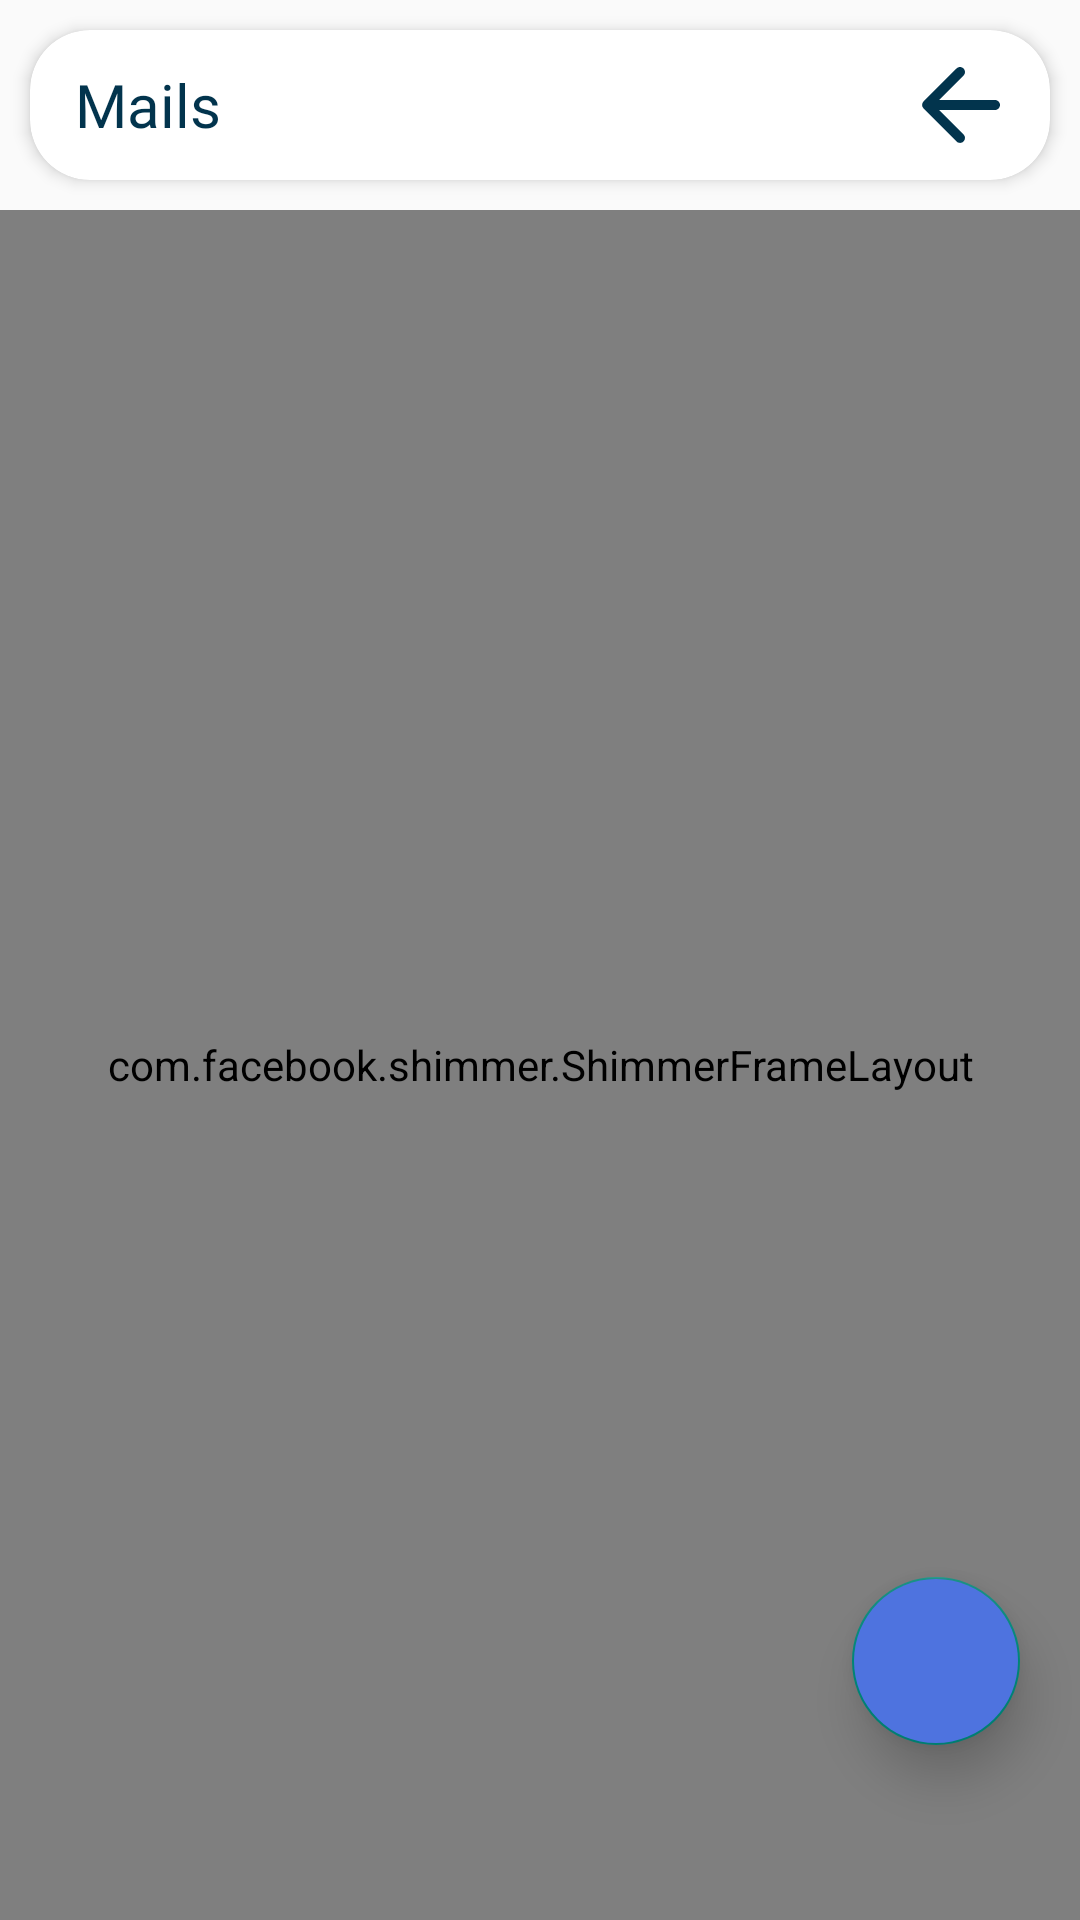

Write the Android layout XML for this screen, with the resource values it uses.
<!-- AndroidManifest.xml: application theme Theme.Capstone_employee -->
<!-- res/layout/activity_mail_status.xml -->
<?xml version="1.0" encoding="utf-8"?>
<androidx.constraintlayout.widget.ConstraintLayout xmlns:android="http://schemas.android.com/apk/res/android"
    xmlns:app="http://schemas.android.com/apk/res-auto"
    xmlns:tools="http://schemas.android.com/tools"
    android:layout_width="match_parent"
    android:layout_height="match_parent"
    android:orientation="vertical"
    tools:context=".mail.MailStatus">
    <LinearLayout
        android:orientation="vertical"
        android:layout_width="match_parent"
        android:layout_height="match_parent"
        app:layout_constraintTop_toTopOf="parent"
        app:layout_constraintBottom_toBottomOf="parent"
        app:layout_constraintStart_toStartOf="parent"
        app:layout_constraintEnd_toEndOf="parent">
        <androidx.cardview.widget.CardView
            android:layout_width="match_parent"
            android:layout_height="wrap_content"
            android:layout_margin="10dp"
            app:cardElevation="3dp"
            app:cardCornerRadius="20dp">
        <LinearLayout
            android:id="@+id/const_title"
            android:layout_width="match_parent"
            android:layout_height="wrap_content"
            android:paddingLeft="15dp"
            android:paddingRight="10dp"
            android:paddingTop="5dp"
            android:paddingBottom="5dp"
            android:gravity="center_vertical">

            <TextView
                android:layout_width="wrap_content"
                android:layout_height="wrap_content"
                android:fontFamily="@font/tahomabold"
                android:text="Mails"
                android:layout_weight="1"
                android:textColor="@color/dblue"
                android:textSize="20sp"/>
            <Button
                android:id="@+id/btn_back"
                android:layout_width="40dp"
                android:layout_height="40dp"
                android:background="@drawable/ic_round_arrow_back_24"/>
        </LinearLayout>
        </androidx.cardview.widget.CardView>
        <com.facebook.shimmer.ShimmerFrameLayout
            android:id="@+id/shimmerLayout"
            android:layout_width="match_parent"
            android:layout_height="match_parent">
            <ScrollView
                android:layout_width="match_parent"
                android:layout_height="match_parent">
                <LinearLayout
                    android:orientation="vertical"
                    android:layout_width="match_parent"
                    android:layout_height="wrap_content">
                    <include layout="@layout/shimmer_viewmail"/>
                    <include layout="@layout/shimmer_viewmail"/>
                    <include layout="@layout/shimmer_viewmail"/>
                    <include layout="@layout/shimmer_viewmail"/>
                    <include layout="@layout/shimmer_viewmail"/>
                    <include layout="@layout/shimmer_viewmail"/>
                    <include layout="@layout/shimmer_viewmail"/>
                    <include layout="@layout/shimmer_viewmail"/>
                </LinearLayout>
            </ScrollView>
        </com.facebook.shimmer.ShimmerFrameLayout>
        <androidx.swiperefreshlayout.widget.SwipeRefreshLayout
            android:layout_width="match_parent"
            android:layout_height="0dp"
            android:visibility="gone"
            android:layout_weight="1"
            android:id="@+id/swipe_refresh">
            <ListView
                android:id="@+id/list_statusMail"
                android:layout_width="match_parent"
                android:layout_height="match_parent"
                android:divider="@android:color/transparent"
                android:dividerHeight="3.0sp" />
        </androidx.swiperefreshlayout.widget.SwipeRefreshLayout>
    </LinearLayout>
    <com.google.android.material.floatingactionbutton.FloatingActionButton
        android:id="@+id/btn_fab"
        android:layout_width="wrap_content"
        android:layout_height="wrap_content"
        app:elevation="10dp"
        app:layout_constraintStart_toStartOf="parent"
        app:layout_constraintEnd_toEndOf="parent"
        app:layout_constraintTop_toTopOf="parent"
        app:layout_constraintBottom_toBottomOf="parent"
        app:layout_constraintVertical_bias="0.9"
        app:layout_constraintHorizontal_bias="1.0"
        android:layout_marginRight="20dp"
        android:backgroundTint="@color/lblue"
        android:src="@drawable/ic_round_add_24"/>
</androidx.constraintlayout.widget.ConstraintLayout>
<!-- res/layout/shimmer_viewmail.xml (included above) -->
<?xml version="1.0" encoding="utf-8"?>
<LinearLayout xmlns:android="http://schemas.android.com/apk/res/android"
    xmlns:app="http://schemas.android.com/apk/res-auto"
    android:orientation="vertical"
    android:layout_width="match_parent"
    android:layout_height="wrap_content"
    android:paddingLeft="5dp"
    android:paddingRight="5dp"
    android:paddingBottom="2dp">

    <androidx.cardview.widget.CardView
        android:layout_width="match_parent"
        android:layout_height="wrap_content"
        app:cardCornerRadius="20dp"
        app:cardElevation="3dp"
        android:background="@color/lgray"
        android:layout_margin="5dp">
        <LinearLayout
            android:orientation="vertical"
            android:layout_width="match_parent"
            android:layout_height="wrap_content"
            android:padding="15dp">
            <LinearLayout
                android:layout_width="match_parent"
                android:layout_height="wrap_content"
                android:layout_marginBottom="5dp"
                android:gravity="center_vertical|end">
                <TextView
                    android:fontFamily="@font/tahoma_regulart"
                    android:id="@+id/date"
                    android:textColor="@color/black"
                    android:layout_width="300px"
                    android:layout_height="wrap_content"
                    android:background="@color/agray"
                    android:textSize="14sp"/>
            </LinearLayout>
            <LinearLayout
                android:orientation="vertical"
                android:layout_width="match_parent"
                android:layout_height="wrap_content"
                android:layout_marginBottom="5dp"
                android:gravity="center_vertical|start">
                <TextView
                    android:fontFamily="@font/tahomabold"
                    android:id="@+id/Title"
                    android:textSize="16sp"
                    android:textColor="@color/dblue"
                    android:layout_width="300px"
                    android:layout_marginBottom="2dp"
                    android:layout_height="wrap_content"
                    android:background="@color/agray"/>
                <LinearLayout
                    android:layout_width="match_parent"
                    android:layout_height="wrap_content"
                    android:orientation="horizontal">
                    <TextView
                        android:layout_width="270px"
                        android:layout_height="wrap_content"
                        android:background="@color/agray"
                        android:textSize="14sp"
                        android:textColor="@color/dblue"/>
                </LinearLayout>
            </LinearLayout>
        </LinearLayout>
    </androidx.cardview.widget.CardView>
</LinearLayout>
<!-- resources referenced by this layout -->
<resources>
  <color name="agray">#c0c0c0</color>
  <color name="black">#FF000000</color>
  <color name="dblue">#02344d</color>
  <color name="lblue">#4e73df</color>4e73df
  <color name="lgray">#e6e6e6</color>
  <!-- drawable ic_round_arrow_back_24 (drawable) -->
  <vector android:autoMirrored="true" android:height="24dp"
      android:tint="@color/dblue" android:viewportHeight="24"
      android:viewportWidth="24" android:width="24dp" xmlns:android="http://schemas.android.com/apk/res/android">
      <path android:fillColor="@android:color/white" android:pathData="M19,11H7.83l4.88,-4.88c0.39,-0.39 0.39,-1.03 0,-1.42l0,0c-0.39,-0.39 -1.02,-0.39 -1.41,0l-6.59,6.59c-0.39,0.39 -0.39,1.02 0,1.41l6.59,6.59c0.39,0.39 1.02,0.39 1.41,0l0,0c0.39,-0.39 0.39,-1.02 0,-1.41L7.83,13H19c0.55,0 1,-0.45 1,-1l0,0C20,11.45 19.55,11 19,11z"/>
  </vector>
  <style name="Theme.Capstone_employee" parent="Theme.AppCompat.Light.DarkActionBar">
          
          <item name="colorPrimary">@color/purple_500</item>
          <item name="colorPrimaryVariant">@color/purple_700</item>
          <item name="colorOnPrimary">@color/lblue</item>
          
          <item name="colorSecondary">@color/lblue</item>
          <item name="colorSecondaryVariant">@color/lblue</item>
          <item name="colorOnSecondary">@color/black</item>
          
          <item name="android:statusBarColor" tools:targetApi="l">?attr/colorOnPrimary</item>
          
      </style>
  <color name="purple_500">#FF6200EE</color>
  <color name="purple_700">#FF3700B3</color>
</resources>
